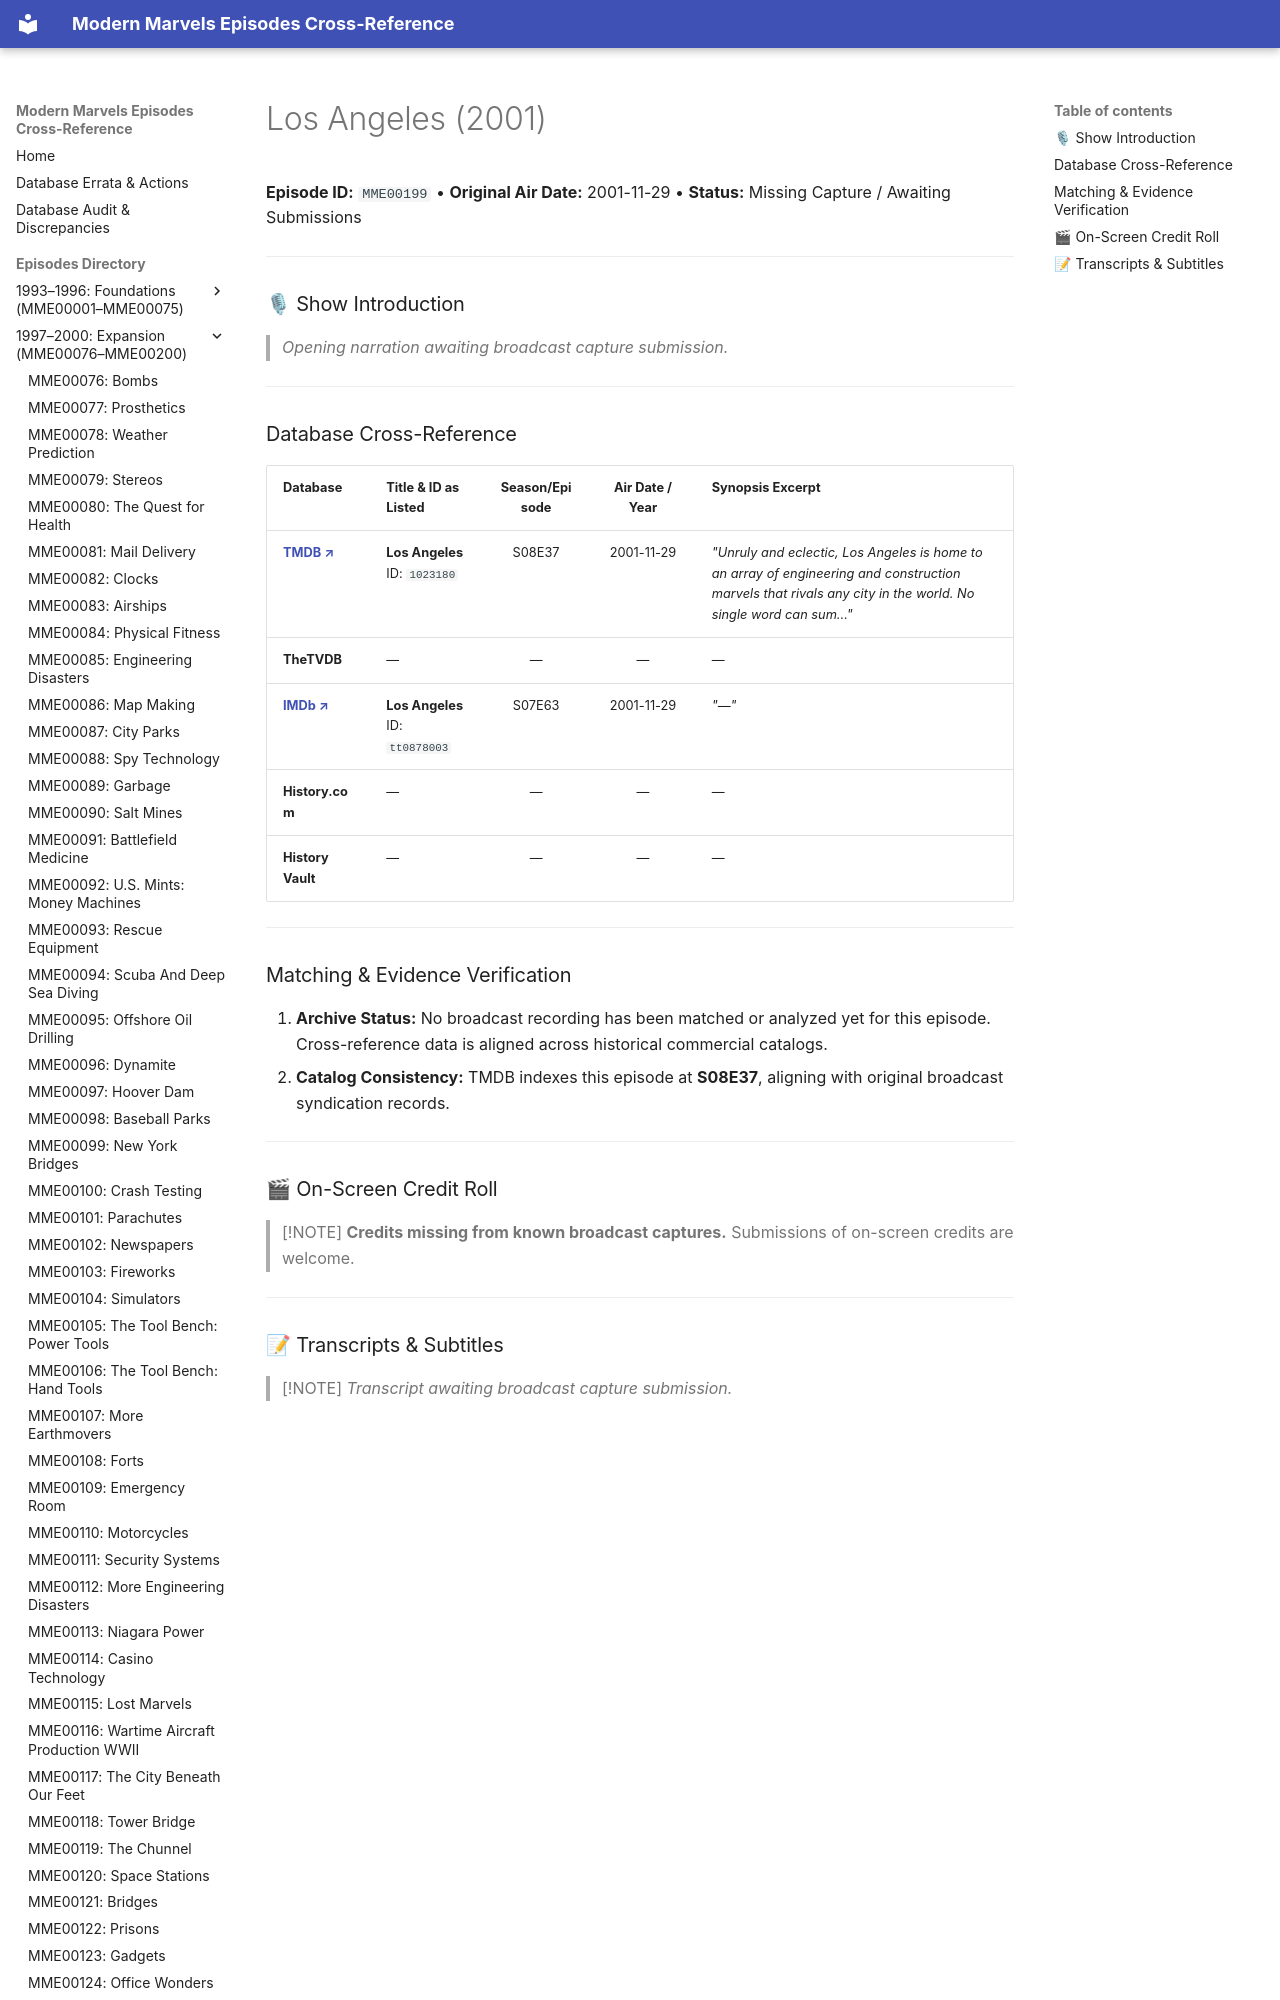

repository: ModernMarvelsFan/ModernMarvels · page: episodes/MME00199/index.html · generator: mkdocs

# Los Angeles (2001)

**Episode ID:** `MME00199` • **Original Air Date:** 2001-11-29 • **Status:** Missing Capture / Awaiting Submissions

---

### 🎙 Show Introduction

> *Opening narration awaiting broadcast capture submission.*

---
